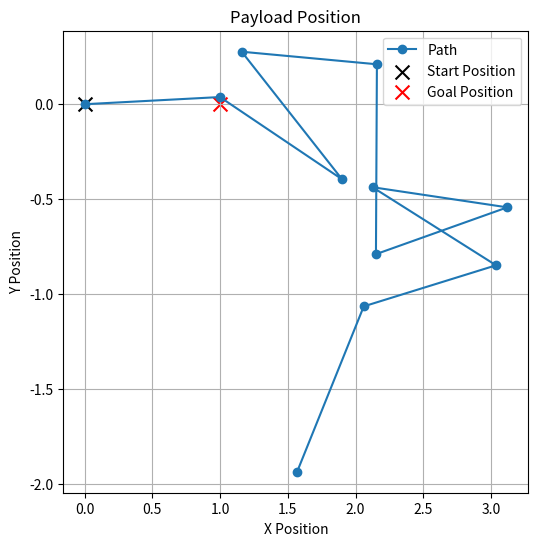
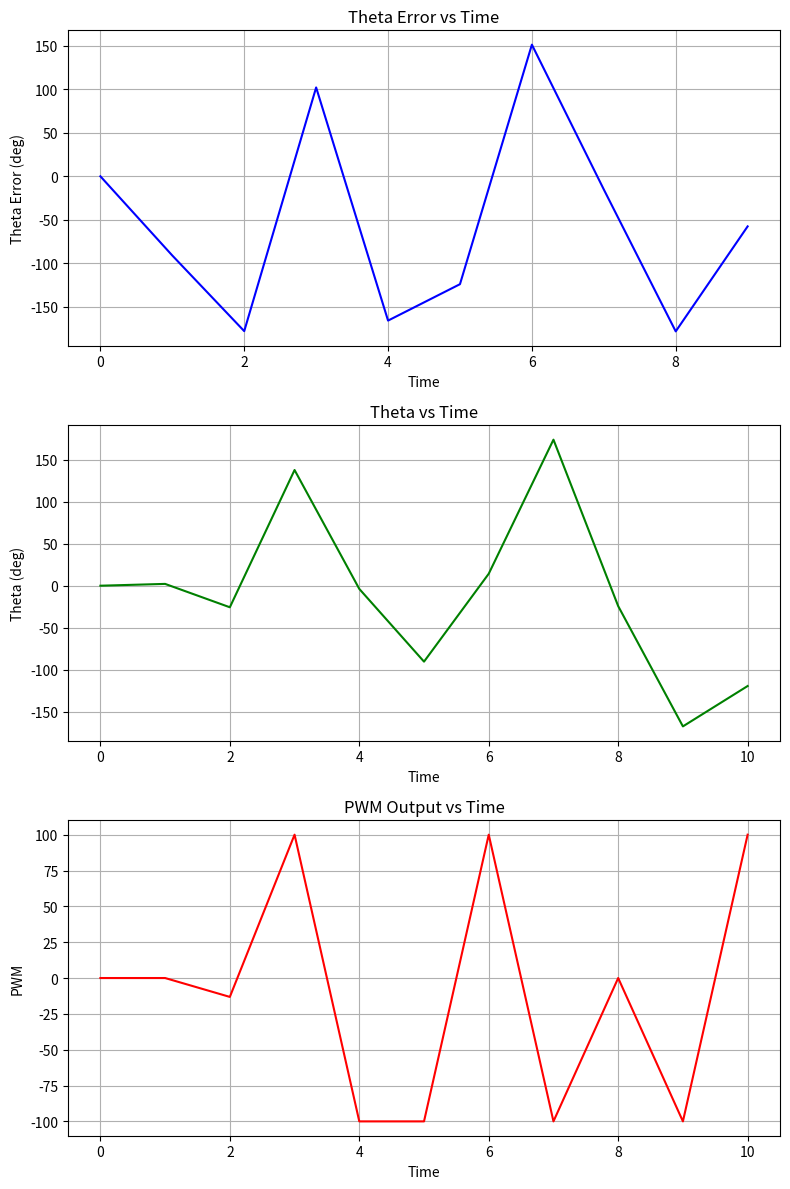

These figures' Python source, in order:
import numpy as np
import matplotlib.pyplot as plt
import math

Kp = 9
Kd = 30
forwardSpeed = 1
dT = 1
simTime = 10
goalNearness = -1 # how much of original distance from goal need to be reduced for sim to break(enter negative value to remove this clause)


def clamp(val, max, min):
    if val < min: return min
    elif val > max: return max
    return val

def wrapTheta(theta):
    """
    wrap theta to [-pi,pi]
    """
    theta = theta % (2*math.pi)
    if theta > math.pi:
       theta -= 2*math.pi
    elif theta < -math.pi:
        theta += 2*math.pi
    return theta

def getAngularAccel(PWM):
    """
    parameters:
    PWM(int): PWM to run fans at

    return:
    alpha(float) : angular acceleration *is this in radians/s^2?
    """
    # Constants
    x = PWM  # PWM value
    # Calculate angular acceleration based on PWM value
    if x < 0:
        alpha = 10.8 + 0.986 * x + 0.0454 * x**2 - 3.06e-05 * x**3
    else:
        alpha = 0.0378 - 2.33 * x - 0.0159 * x**2 - 2.77e-04 * x**3
    return alpha

def getThetaError(currentPos, currentTheta, goalPos):
    """
    parameters: 
    currentPos([double, double]): current x,y position 
    currentTheta(double, [-pi,pi)): current direction facing
    goalPos([double, double]): goal position

    return:
    theta(double, [-pi,pi]): angle to goal from current position
    """

    [x0,y0] = currentPos
    [xg,yg] = goalPos
    delta_x = xg-x0
    delta_y = yg-y0
    goalTheta = math.atan2(delta_y,delta_x) #[-pi,pi]

    #identify if rotation need to happen CCW, or CW
    thetaError = wrapTheta((goalTheta -currentTheta)% (2*math.pi))
    return thetaError 

def controller(currentPos, currentTheta, goalPos, currentOmega):
    thetaError = getThetaError(currentPos, currentTheta, goalPos)
    if abs(thetaError) < math.radians(45):
        return 0, thetaError
    angVelError = currentOmega

    PWM = Kp*thetaError + Kd*angVelError #simple PD, may need to change given PWM to angular accel relationship is nonlinear

    PWM = clamp(PWM, 100, -100) #restict PWM to possible output
    return PWM, thetaError

def testThetaError():
    """
    test theta error caluclations over various angles
    """
    # Testing and plotting theta errors
    currentPos = [1, 1]
    goalPos = [0.5, 0.5]
    angleRange = np.arange(-180, 181, 15)  # Angles in degrees
    theta_errors = []

    for angle in angleRange:
        currentTheta = math.radians(angle) # Convert degrees to radians
        thetaError = math.degrees(getThetaError(currentPos, currentTheta, goalPos))
        theta_errors.append(thetaError)

    # Convert results to a 2xn array
    theta_data = np.array([angleRange, theta_errors])

    # Print theta error with respect to angle
    for i in range(theta_data.shape[1]):
        print(f"Angle: {theta_data[0, i]} degrees, Theta Error: {theta_data[1, i]:.2f} radians")

    # Plot theta error
    plt.plot(theta_data[0], theta_data[1], marker="o")
    plt.title("Theta Error vs Angle")
    plt.xlabel("Angle (degrees)")
    plt.ylabel("Theta Error (degrees)")
    plt.xticks(angleRange)
    plt.yticks(np.arange(-180,181,45))
    plt.grid(True)
    plt.show()

def distanceFromGoal(posA,posB):
    dist = math.sqrt((posA[0] - posB[0])**2 +(posA[1] - posB[1])**2)
    return dist

def simulate(startPos, goalPos, theta0, omega0, forwardSpeed, simTime, dT):

    # Initialize arrays
    positions = np.array([[startPos[0]], [startPos[1]]])  # 2xN matrix for positions
    thetas = np.array([theta0])  # Array for theta values
    omegas = np.array([omega0])  # Array for angular velocity
    alphas = np.array([0])  # Array for angular acceleration
    PWMs = np.array([0])  # Array for PWM outputs
    thetaErrors = np.array([0])
    distFromGoal0 = distanceFromGoal(startPos,goalPos)
    distFromGoals = np.array([distFromGoal0])

    for i in range(int(simTime / dT)):  # Simulate for a fixed number of steps
        # Compute controller output
        outputPWM, thetaError = controller([positions[0, i], positions[1, i]], thetas[i], goalPos, omegas[i])
        PWMs = np.append(PWMs, outputPWM)
        thetaErrors = np.append(thetaErrors, thetaError)

        # Calculate angular acceleration
        currentAlpha = getAngularAccel(outputPWM)
        alphas = np.append(alphas, currentAlpha)

        # Update angular velocity and angle
        currentOmega = omegas[i] + currentAlpha * dT
        omegas = np.append(omegas, currentOmega)

        currentTheta = wrapTheta(thetas[i] + currentOmega * dT)
        thetas = np.append(thetas, currentTheta)

        # Update position
        currentX = positions[0, i] + math.cos(currentTheta) * forwardSpeed * dT
        currentY = positions[1, i] + math.sin(currentTheta) * forwardSpeed * dT
        new_position = np.array([[currentX], [currentY]])  # New position as a column vector
        positions = np.hstack((positions, new_position))  # Append new position
        distFromGoal = distanceFromGoal([currentX,currentY], goalPos)
        distFromGoals = np.append(distFromGoals, distFromGoal)
        if distFromGoal < (distFromGoal0*goalNearness): break
    thetaErrors = np.delete(thetaErrors, 0) #remove thetaError from initalization as 0
    
    # Plot the trajectory
    plt.figure(figsize=(6, 6))
    plt.plot(positions[0, :], positions[1, :], marker='o', label='Path')
    plt.scatter(startPos[0], startPos[1], color='black', marker='x', s=100, label='Start Position')
    plt.scatter(goalPos[0], goalPos[1], color='red', marker='x', s=100, label='Goal Position')  # Red X for goalPos
    plt.title("Payload Position")
    plt.xlabel("X Position")
    plt.ylabel("Y Position")
    plt.grid(True)
    plt.legend()
    plt.show()

    fig, axs = plt.subplots(3, 1, figsize=(8, 12))  # Create subplots with 3 rows and 1 column
    axs[0].plot(np.degrees(thetaErrors), label="Theta Error", color="blue")
    axs[0].set_title("Theta Error vs Time")
    axs[0].set_xlabel("Time")
    axs[0].set_ylabel("Theta Error (deg)")
    axs[0].grid(True)

    axs[1].plot(np.degrees(thetas), label="Theta", color="green")
    axs[1].set_title("Theta vs Time")
    axs[1].set_xlabel("Time")
    axs[1].set_ylabel("Theta (deg)")
    axs[1].grid(True)

    axs[2].plot(PWMs, label="PWM Output", color="red")
    axs[2].set_title("PWM Output vs Time")
    axs[2].set_xlabel("Time")
    axs[2].set_ylabel("PWM")
    axs[2].grid(True)

    # Adjust spacing between plots
    plt.tight_layout()

    # Show the figure
    plt.show()


simulate([0,0], [1,0], 0, 0, forwardSpeed, simTime, dT)
